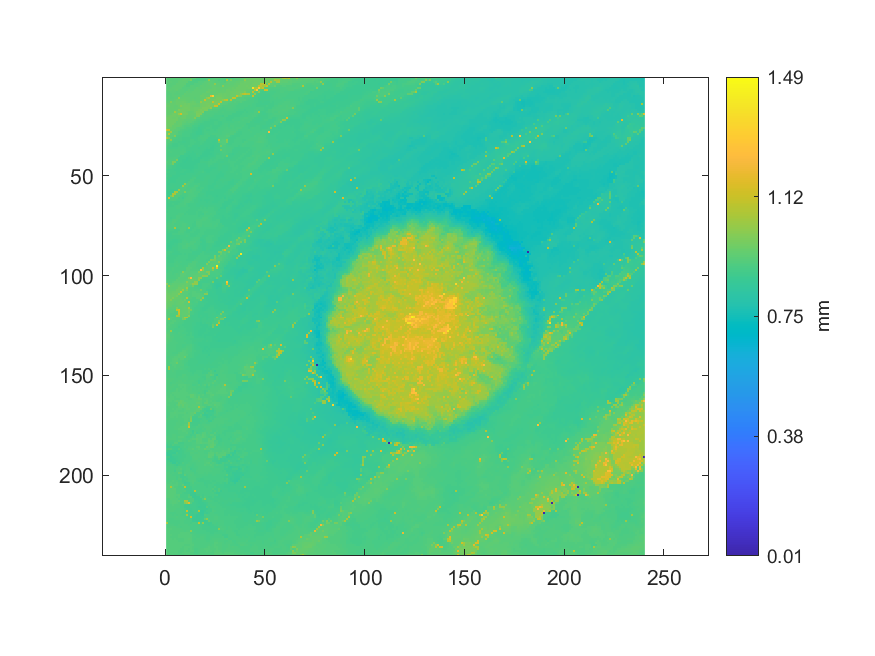

Data behind this chart, as committed beside it:
0.922575347628438, 0.923493744271341, 0.928067359552999, 0.924889707168554, 0.926653028722928, 0.925183594094283, 0.925982599173609, 0.92606525487147, 0.923888654827789, 0.927617345197976, 0.937462557209899, 0.935414532696225, 0.935001254206918, 0.933173644887541, 0.933476715779699, 0.903780360331423, 0.899283890367769, 0.899700842443647, 0.899951564727159, 0.899767885398579, 0.911313049596515, 0.909774735219652, 0.909625036566859, 0.913184741954752
0.9284, 0.9276, 0.9265, 0.9244, 0.9247, 0.9265, 0.9286, 0.9389, 0.9399, 0.9405, 0.937, 0.9344, 0.9809, 0.9047, 0.9027, 0.9033, 0.9034, 0.9117, 0.9115, 0.9133, 0.9186, 1.038, 0.9292, 0.9281
0.9297, 0.9289, 0.9286, 0.9256, 0.9256, 0.9273, 0.9362, 0.9363, 0.9374, 0.9388, 0.9362, 0.9108, 0.908, 0.9056, 0.9053, 0.9065, 0.918, 0.9176, 0.9182, 0.9304, 0.9309, 0.9423, 0.9368, 0.9302
0.9293, 0.9293, 0.927, 0.9267, 0.9267, 0.9387, 0.938, 0.9365, 0.9384, 0.9367, 0.9129, 0.911, 0.9076, 0.9072, 0.9193, 0.9199, 0.9185, 0.9214, 0.9287, 0.9288, 0.9344, 0.9402, 0.938, 0.9361
0.9279, 0.9261, 0.9271, 0.9305, 0.9381, 0.9382, 0.9365, 0.9367, 0.9372, 0.9169, 0.9133, 0.9133, 0.922, 0.9231, 0.9207, 0.9209, 0.9262, 0.9332, 0.9344, 0.932, 0.9335, 0.9368, 0.9391, 0.9452
0.9296, 0.9282, 0.9294, 0.9353, 0.9363, 0.9377, 0.9386, 0.9359, 0.9194, 0.9184, 0.9166, 0.919, 0.9253, 0.9256, 0.9255, 0.9338, 0.9324, 0.9322, 0.9334, 0.934, 0.9349, 0.9374, 0.9389, 0.9478
0.9324, 0.934, 0.934, 0.9327, 0.9352, 0.9403, 0.9301, 0.922, 0.9218, 0.9175, 0.9171, 0.9275, 0.9273, 0.926, 0.9358, 0.9349, 0.9342, 0.9345, 0.9351, 0.9353, 0.9354, 0.9462, 0.9477, 0.9468
0.9257, 0.9256, 0.9288, 0.929, 0.9289, 0.9271, 0.9276, 0.9226, 0.9224, 0.9234, 0.9354, 0.9314, 0.9293, 0.9378, 0.9374, 0.9352, 0.9355, 0.9342, 0.937, 0.937, 0.9522, 0.952, 0.9448, 0.9417
0.9245, 0.9253, 0.9251, 0.9274, 0.9266, 0.9252, 0.9262, 0.9253, 0.9259, 0.941, 0.9361, 0.9349, 0.9385, 0.9381, 0.9352, 0.9357, 0.9383, 0.9388, 0.9491, 0.9497, 0.9438, 0.944, 0.9443, 0.9441
0.924, 0.9283, 0.9265, 0.9277, 0.9289, 0.9294, 0.9291, 0.9318, 0.9397, 0.938, 0.9372, 0.9362, 0.9372, 0.9366, 0.9362, 0.9354, 0.9354, 0.9509, 0.9512, 0.9457, 0.9455, 0.9454, 1.187, 1.323
0.9307, 0.9317, 0.9267, 0.9271, 0.9315, 0.9322, 1.029, 0.9436, 0.9433, 0.9399, 0.9396, 0.9423, 0.9357, 0.9367, 0.9316, 0.9343, 0.9355, 0.9505, 0.9503, 0.9522, 1.008, 1.054, 0.9612, 0.9609
0.9324, 0.9316, 0.9317, 0.932, 0.9391, 0.9506, 0.948, 0.9473, 0.946, 0.9476, 0.9425, 0.9396, 0.9376, 0.9398, 0.9379, 0.9336, 0.9332, 0.9481, 0.9522, 1.12, 0.9696, 0.968, 0.9671, 0.9672
0.9357, 0.9363, 0.9857, 0.9428, 0.9486, 0.9544, 0.9558, 0.9552, 0.9564, 0.9535, 0.9461, 0.9446, 0.9452, 0.9532, 0.9492, 0.9381, 0.9346, 1.025, 0.9662, 0.9705, 0.9698, 0.9686, 0.9689, 1.111
0.9461, 0.9467, 0.9481, 0.9463, 0.9459, 0.9547, 0.9544, 0.9605, 0.9609, 0.9641, 0.9569, 0.9638, 0.9538, 0.9514, 0.951, 0.9468, 0.9457, 0.967, 0.9687, 0.9702, 0.9743, 0.9758, 0.9745, 0.9789
0.9524, 0.9516, 0.9472, 0.9451, 0.9446, 0.9446, 0.9536, 0.9934, 0.9663, 0.9664, 0.9669, 0.9653, 0.954, 0.9476, 0.9489, 0.9484, 0.9476, 0.9667, 0.9687, 0.973, 0.9759, 0.9818, 0.9772, 0.9779
0.9488, 0.9493, 0.9458, 0.9448, 0.9442, 0.9468, 0.9482, 0.9608, 0.9671, 0.9696, 0.9687, 0.9668, 0.9544, 0.955, 0.9579, 0.9581, 0.9574, 0.971, 0.9817, 0.9801, 0.98, 0.9794, 1.031, 0.9236
0.9462, 0.9453, 0.9454, 0.945, 0.9453, 0.9491, 0.9881, 0.9698, 0.9693, 0.9679, 0.9642, 0.9687, 0.9513, 0.9532, 0.9576, 0.9579, 0.9707, 0.9798, 0.9793, 0.981, 0.9819, 0.9206, 0.9169, 0.9145
0.9461, 0.9455, 0.946, 0.9484, 1.047, 0.9644, 0.9668, 0.9729, 0.9717, 0.9693, 0.9621, 0.9482, 0.9445, 0.947, 0.9606, 0.9776, 0.9778, 0.9775, 1.001, 0.9075, 0.9127, 0.9103, 0.9095, 0.9091
0.9472, 0.9482, 0.9515, 0.9634, 0.9646, 0.9635, 1.021, 1.141, 0.9682, 0.9693, 0.9705, 0.9461, 0.9448, 0.9469, 0.9487, 0.9796, 0.9797, 0.9947, 0.9189, 0.9088, 0.9104, 0.9109, 0.9073, 0.9049
0.9548, 0.9578, 0.9646, 0.9636, 0.9642, 0.9619, 0.9627, 0.95, 0.9613, 0.9618, 0.9455, 0.9442, 0.9395, 0.9434, 0.9464, 0.9809, 0.995, 0.9166, 0.9109, 0.9095, 0.9085, 0.9076, 0.9061, 0.9035
0.9624, 0.9649, 0.9641, 0.9614, 0.9612, 0.9623, 0.9498, 0.9513, 0.9578, 0.9621, 0.9415, 0.9402, 0.9372, 0.9393, 0.9939, 0.9202, 0.9184, 0.9079, 0.9072, 0.9048, 0.9042, 0.9032, 0.8928, 0.8941
0.9667, 0.9658, 0.9624, 0.9622, 0.9642, 0.9643, 0.9468, 0.948, 0.9463, 0.9368, 0.9366, 0.9329, 0.933, 0.9358, 0.9219, 0.9114, 0.9074, 0.9042, 0.9027, 0.9021, 0.8986, 0.8951, 0.8899, 0.8891
0.965, 0.963, 0.964, 0.9641, 0.9643, 0.9431, 0.945, 0.9451, 0.9366, 0.9358, 0.9255, 0.9312, 0.9311, 0.9167, 0.9107, 0.9066, 0.9023, 0.9032, 0.8953, 0.892, 0.8911, 0.8884, 0.8885, 0.8906
0.9635, 0.9633, 0.9646, 0.9642, 0.9474, 0.9443, 0.945, 0.9452, 0.9299, 0.9236, 0.9197, 0.9195, 0.915, 0.9125, 0.9035, 0.9009, 0.8949, 0.8908, 0.8909, 0.8906, 0.8895, 0.8897, 0.8914, 0.8924
0.9668, 0.9665, 0.9643, 0.9485, 0.948, 0.9453, 0.9453, 0.9337, 0.9189, 0.9153, 0.9129, 0.9099, 0.91, 0.8979, 0.8969, 0.8938, 0.8882, 0.8861, 0.8863, 0.887, 0.8902, 0.891, 0.8953, 0.892
0.9692, 0.9556, 0.9509, 0.9477, 0.9487, 0.9322, 0.9261, 0.9196, 0.9168, 0.9134, 0.9038, 0.9002, 0.9006, 0.8971, 0.8922, 0.8882, 0.88, 0.8838, 0.8863, 0.8867, 0.894, 0.8958, 0.8947, 0.8909
1.116, 1.116, 0.95, 0.9473, 0.9293, 0.9282, 0.9263, 0.9113, 0.9093, 0.9036, 0.9003, 0.8961, 0.8948, 0.8921, 0.8909, 0.8816, 0.8783, 0.8779, 0.8869, 0.8926, 0.891, 0.8921, 0.8949, 0.8937
0.9564, 0.9516, 1.031, 0.927, 0.9256, 0.924, 0.9077, 0.9093, 0.9007, 0.8965, 0.895, 0.8948, 0.8938, 0.8882, 0.8866, 0.8787, 0.876, 0.8777, 0.8915, 0.8928, 0.8933, 0.893, 0.895, 0.8962
0.9603, 1.086, 0.9316, 0.9281, 0.9276, 0.9184, 0.9118, 0.9098, 0.8971, 0.8941, 0.8959, 0.8967, 0.8921, 0.8858, 0.8816, 0.8803, 0.8766, 0.8787, 0.8923, 0.8978, 0.9003, 0.8971, 0.8972, 0.8985
0.9609, 0.9315, 0.931, 0.9308, 0.9919, 0.9055, 0.9029, 0.8997, 0.8969, 0.894, 0.8968, 0.8964, 0.8885, 0.883, 0.8849, 0.8824, 0.8877, 0.899, 0.898, 0.8996, 0.8989, 0.8984, 0.8879, 0.8882
1.068, 0.9995, 0.9217, 0.912, 0.9082, 0.9023, 0.8978, 0.898, 0.892, 0.8921, 0.8922, 0.8912, 0.889, 0.8867, 0.8859, 0.8911, 0.8948, 0.9011, 0.9021, 0.9012, 0.9007, 0.8855, 0.8834, 0.8835
0.924, 0.9204, 1.011, 0.9067, 0.8973, 0.8956, 0.8925, 0.8929, 0.8878, 0.8881, 0.8876, 0.8889, 0.8938, 0.8937, 0.8909, 0.8903, 0.8955, 0.897, 0.9032, 0.9035, 0.8853, 0.8833, 0.882, 0.8824
0.9208, 0.9181, 0.9102, 0.9004, 0.8973, 0.8925, 0.8907, 0.8904, 0.886, 0.8842, 0.8867, 0.8914, 0.894, 0.8944, 0.8935, 0.889, 0.8921, 0.8938, 0.8958, 0.8875, 0.8853, 0.8819, 0.8816, 0.8781
0.9212, 0.905, 0.9023, 0.8923, 0.8912, 0.8915, 0.8936, 0.8907, 0.889, 0.889, 0.8885, 0.89, 0.8926, 0.8943, 0.8878, 0.888, 0.8901, 0.8926, 0.8877, 0.8851, 0.882, 0.8845, 0.8782, 0.8777
0.9109, 0.9002, 0.898, 0.8909, 0.8903, 0.8908, 0.8926, 0.897, 0.8968, 0.8921, 0.8893, 0.8965, 0.8969, 0.8857, 0.8843, 0.8849, 0.8873, 0.8833, 0.8843, 0.8836, 0.8819, 0.881, 0.8792, 0.875
0.9078, 0.8942, 0.8936, 0.893, 0.8959, 0.8962, 0.9004, 0.8972, 0.8973, 0.8938, 0.8903, 0.8917, 0.8853, 0.8836, 0.8838, 0.883, 0.8804, 0.8812, 0.8842, 0.8842, 0.8791, 0.8817, 0.8745, 0.8728
0.9066, 0.9045, 0.9024, 0.9008, 0.9012, 0.9008, 0.8989, 0.8978, 0.8987, 0.8978, 0.8923, 0.8877, 0.8819, 0.882, 0.883, 0.8835, 0.882, 0.885, 0.8845, 0.8806, 0.8731, 0.8718, 0.8739, 0.8742
0.9079, 0.9041, 0.9043, 0.9024, 0.901, 0.899, 0.903, 0.8997, 0.9001, 0.9006, 0.8811, 0.8808, 0.8813, 0.8799, 0.8846, 0.8848, 0.8853, 0.884, 0.8798, 0.8726, 0.8709, 0.8719, 0.8755, 0.8766
0.9045, 0.9031, 0.9032, 0.9003, 0.899, 0.9009, 0.9031, 0.9032, 0.903, 0.8824, 0.8784, 0.878, 0.8761, 0.8762, 0.8805, 0.8876, 0.8863, 0.8822, 0.8735, 0.8715, 0.8717, 0.8744, 0.8747, 0.8772
0.9042, 0.9037, 0.9013, 0.9022, 0.9025, 0.9046, 0.9041, 0.877, 0.8794, 0.8781, 0.8786, 0.8731, 0.875, 0.8764, 0.8804, 0.8855, 0.8832, 0.8743, 0.8735, 0.8715, 0.8748, 0.8756, 0.8756, 0.8801
0.909, 0.9098, 0.9079, 0.9076, 0.9099, 0.9059, 0.8857, 0.8778, 0.8779, 0.8782, 0.8685, 0.8711, 0.8733, 0.8791, 0.8798, 0.8807, 0.8747, 0.8744, 0.8751, 0.8762, 0.8776, 0.8764, 0.8829, 0.8919
0.9095, 0.9113, 0.9105, 0.9129, 0.9115, 0.9831, 0.8808, 0.8775, 0.8741, 0.8705, 0.8685, 0.8716, 0.8747, 0.8763, 0.8727, 0.8719, 0.8726, 0.8846, 0.8815, 0.8784, 0.8802, 0.8811, 0.8925, 0.892
0.9164, 0.9147, 0.9141, 0.9802, 0.9829, 0.8825, 0.8825, 0.8765, 0.8698, 0.8685, 0.8693, 0.8709, 0.8718, 0.8722, 0.874, 0.8746, 0.8747, 0.8894, 0.888, 0.8868, 0.8884, 0.8939, 0.8939, 0.8934
0.9156, 0.9146, 0.9161, 0.9767, 0.8905, 0.8848, 0.8787, 0.8732, 0.871, 0.8702, 0.8717, 0.8736, 0.8728, 0.8747, 0.8746, 0.8758, 0.8813, 0.8862, 0.8854, 0.886, 0.8879, 0.8964, 0.8955, 0.892
0.9071, 0.9037, 0.8936, 0.8908, 0.8887, 0.8779, 0.8759, 0.8746, 0.8721, 0.8726, 0.8733, 0.8737, 0.8748, 0.8747, 0.8775, 0.8792, 0.8828, 0.8836, 0.8839, 0.8856, 0.8842, 0.8928, 0.8826, 0.8817
0.9042, 0.8936, 0.8935, 0.8886, 0.8842, 0.8771, 0.8755, 0.8777, 0.8749, 0.8748, 0.8742, 0.871, 0.8746, 0.8749, 0.8782, 0.8784, 0.8834, 0.8844, 0.8847, 0.8853, 0.8849, 0.882, 0.8808, 0.8806
0.8944, 0.8916, 0.8855, 0.8844, 0.8783, 0.876, 0.876, 0.8761, 0.8823, 0.8811, 0.8768, 0.8765, 0.8746, 0.8807, 0.8823, 0.8819, 0.8835, 0.8859, 0.888, 0.8797, 0.8791, 0.8783, 0.8789, 0.882
0.9036, 0.8936, 0.8859, 0.8825, 0.8815, 0.8793, 0.8792, 0.8809, 0.8813, 0.8758, 0.8754, 0.8793, 0.8792, 0.8793, 0.8818, 0.8825, 0.8868, 0.8905, 0.8969, 0.8812, 0.8792, 0.8762, 0.8841, 0.8848
0.8913, 0.8894, 0.8822, 0.8842, 0.8843, 0.8773, 0.8775, 0.8789, 0.8807, 0.8766, 0.882, 0.8829, 0.8845, 0.8831, 0.883, 0.8905, 0.8918, 0.8827, 0.8839, 0.883, 0.8815, 0.8859, 0.8844, 0.886
0.8941, 0.8923, 0.8911, 0.8794, 0.8785, 0.8783, 0.8779, 0.8847, 0.8831, 0.8864, 0.8829, 0.8834, 0.8845, 0.8907, 0.8904, 0.8911, 0.8846, 0.8831, 0.8842, 0.883, 0.8884, 0.8869, 0.8852, 0.8848
0.892, 0.8922, 0.8806, 0.8795, 0.878, 0.8767, 0.882, 0.881, 0.8814, 0.8861, 0.8843, 0.8844, 0.8889, 0.8954, 0.8985, 0.8861, 0.8843, 0.8839, 0.884, 0.8893, 0.8876, 0.8876, 0.8856, 0.886
0.8938, 0.8795, 0.878, 0.8767, 0.8768, 0.882, 0.8827, 0.8854, 0.8843, 0.8838, 0.885, 0.8876, 0.9038, 0.9033, 0.8915, 0.888, 0.887, 0.885, 0.8859, 0.8886, 0.8867, 0.8861, 0.8846, 0.8815
0.8836, 0.8809, 0.8785, 0.8785, 0.8806, 0.8815, 0.8858, 0.8831, 0.8838, 0.8846, 0.8905, 0.9056, 0.9035, 0.8927, 0.892, 0.8892, 0.889, 0.8903, 0.8896, 0.8867, 0.8873, 0.885, 0.8818, 0.881
0.8822, 0.8796, 0.8815, 0.8813, 0.8816, 0.8835, 0.8836, 0.8828, 0.886, 1.037, 0.91, 0.9086, 0.8948, 0.8945, 0.8951, 0.8951, 0.8984, 0.8914, 0.8892, 0.888, 0.8883, 0.8816, 0.881, 0.8797
0.8837, 0.8832, 0.8844, 0.8878, 0.8854, 0.882, 0.8824, 0.8868, 1.044, 0.9154, 0.9121, 0.8982, 0.8965, 0.8956, 0.9049, 0.9045, 0.8937, 0.8911, 0.8916, 0.8916, 0.8815, 0.8802, 0.8789, 0.8787
0.881, 0.8821, 0.8878, 0.8885, 0.8815, 0.883, 0.889, 0.9111, 0.9125, 0.9156, 0.9007, 0.8989, 0.8989, 0.9069, 0.9049, 0.8959, 0.8922, 0.8925, 0.8925, 0.8833, 0.8823, 0.8797, 0.8778, 0.8787
0.8857, 0.8856, 0.8794, 0.8799, 0.8811, 0.8864, 1.035, 0.9113, 0.9113, 0.9038, 0.9034, 0.8989, 0.9108, 0.9061, 0.9055, 0.8973, 0.8958, 0.8949, 0.885, 0.8839, 0.8829, 0.878, 0.8809, 0.883
0.879, 0.8788, 0.8786, 0.8798, 1.064, 1.058, 0.9138, 0.9132, 0.9127, 0.9864, 0.9067, 0.91, 0.9101, 0.9043, 0.8995, 0.8988, 0.899, 0.8889, 0.8852, 0.8835, 0.8797, 0.8788, 0.8773, 0.8788
0.8792, 0.8788, 0.8781, 1.069, 1.062, 0.9174, 0.9163, 0.9157, 0.8971, 0.8962, 0.9, 0.9069, 0.9043, 0.9043, 0.9036, 0.9035, 0.8914, 0.8883, 0.8877, 0.8817, 0.8798, 0.8771, 0.8778, 0.8778
0.8782, 0.8797, 0.9743, 1.059, 0.9124, 0.912, 0.913, 0.8944, 0.8951, 0.8957, 0.9006, 0.9058, 0.9047, 0.9054, 0.9054, 0.8936, 0.8888, 0.8899, 0.883, 0.8811, 0.8805, 0.8815, 0.8813, 0.8773
0.8802, 1.174, 0.9132, 0.9131, 0.9133, 0.9123, 0.8918, 0.893, 0.8775, 0.9003, 0.9078, 0.9058, 0.9054, 0.9009, 0.8946, 0.8908, 0.8838, 0.8818, 0.8817, 0.8812, 0.8824, 0.881, 0.881, 0.8814
... 179 more rows
